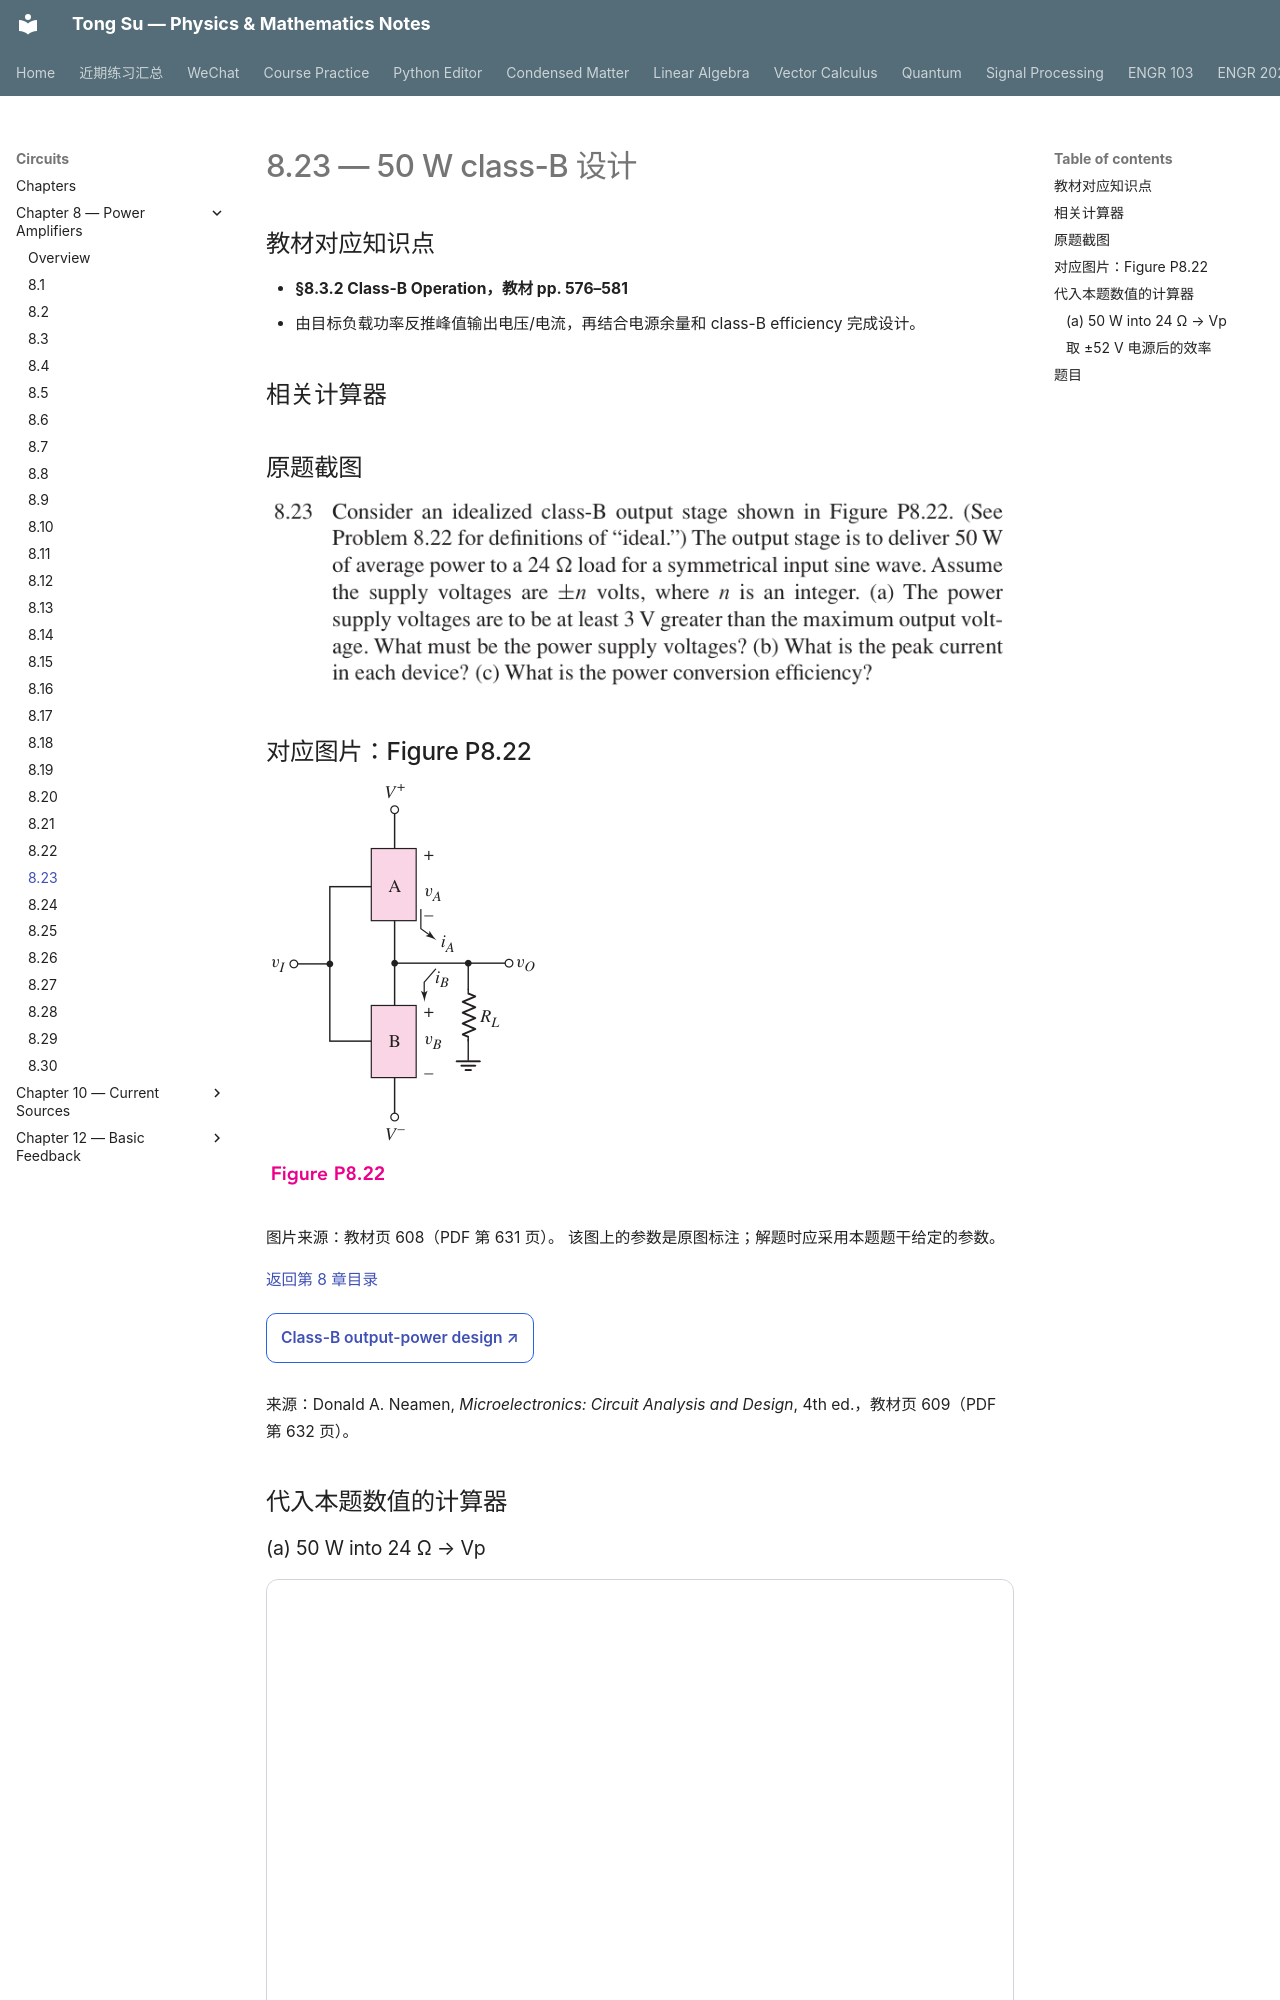

repository: OutisNemosseus/zhihu-physics-notes · page: circuits/power-amplifiers/8-23/index.html · generator: mkdocs

# 8.23 — 50 W class-B 设计


## 教材对应知识点

- **§8.3.2 Class-B Operation，教材 pp. 576–581**
- 由目标负载功率反推峰值输出电压/电流，再结合电源余量和 class-B efficiency 完成设计。

## 相关计算器

## 原题截图

![题目 8.23 原文](../../assets/images/ch8/problem-8-23.webp)

## 对应图片：Figure P8.22

![Figure P8.22](../../assets/images/ch8/fig-P8-22.webp)

图片来源：教材页 608（PDF 第 631 页）。 该图上的参数是原图标注；解题时应采用本题题干给定的参数。

[返回第 8 章目录](index.md)

<div style="margin:0.5rem 0 1.2rem 0;">
<a href="../../../tools/chapter8-calculators.html#classb" target="_blank" rel="noopener" style="display:inline-block;margin:0.2rem 0.35rem 0.2rem 0;padding:0.5rem 0.7rem;border:1px solid #2563eb;border-radius:0.5rem;text-decoration:none;font-weight:600;">Class-B output-power design ↗</a>
</div>

来源：Donald A. Neamen, *Microelectronics: Circuit Analysis and Design*, 4th ed.，教材页 609（PDF 第 632 页）。

<!-- instantiated-calculator -->
## 代入本题数值的计算器

### (a) 50 W into 24 Ω → Vp

<iframe src="../../../tools/chapter8-calculators.html?compact=1&tab=load&lMode=power&lRl=24&lPl=50&fig=fig-P8-22.webp" title="Problem 8.23 calculator — (a) 50 W into 24 Ω → Vp" style="width:100%;min-height:560px;border:1px solid #d1d5db;border-radius:12px;background:white;" loading="lazy"></iframe>
